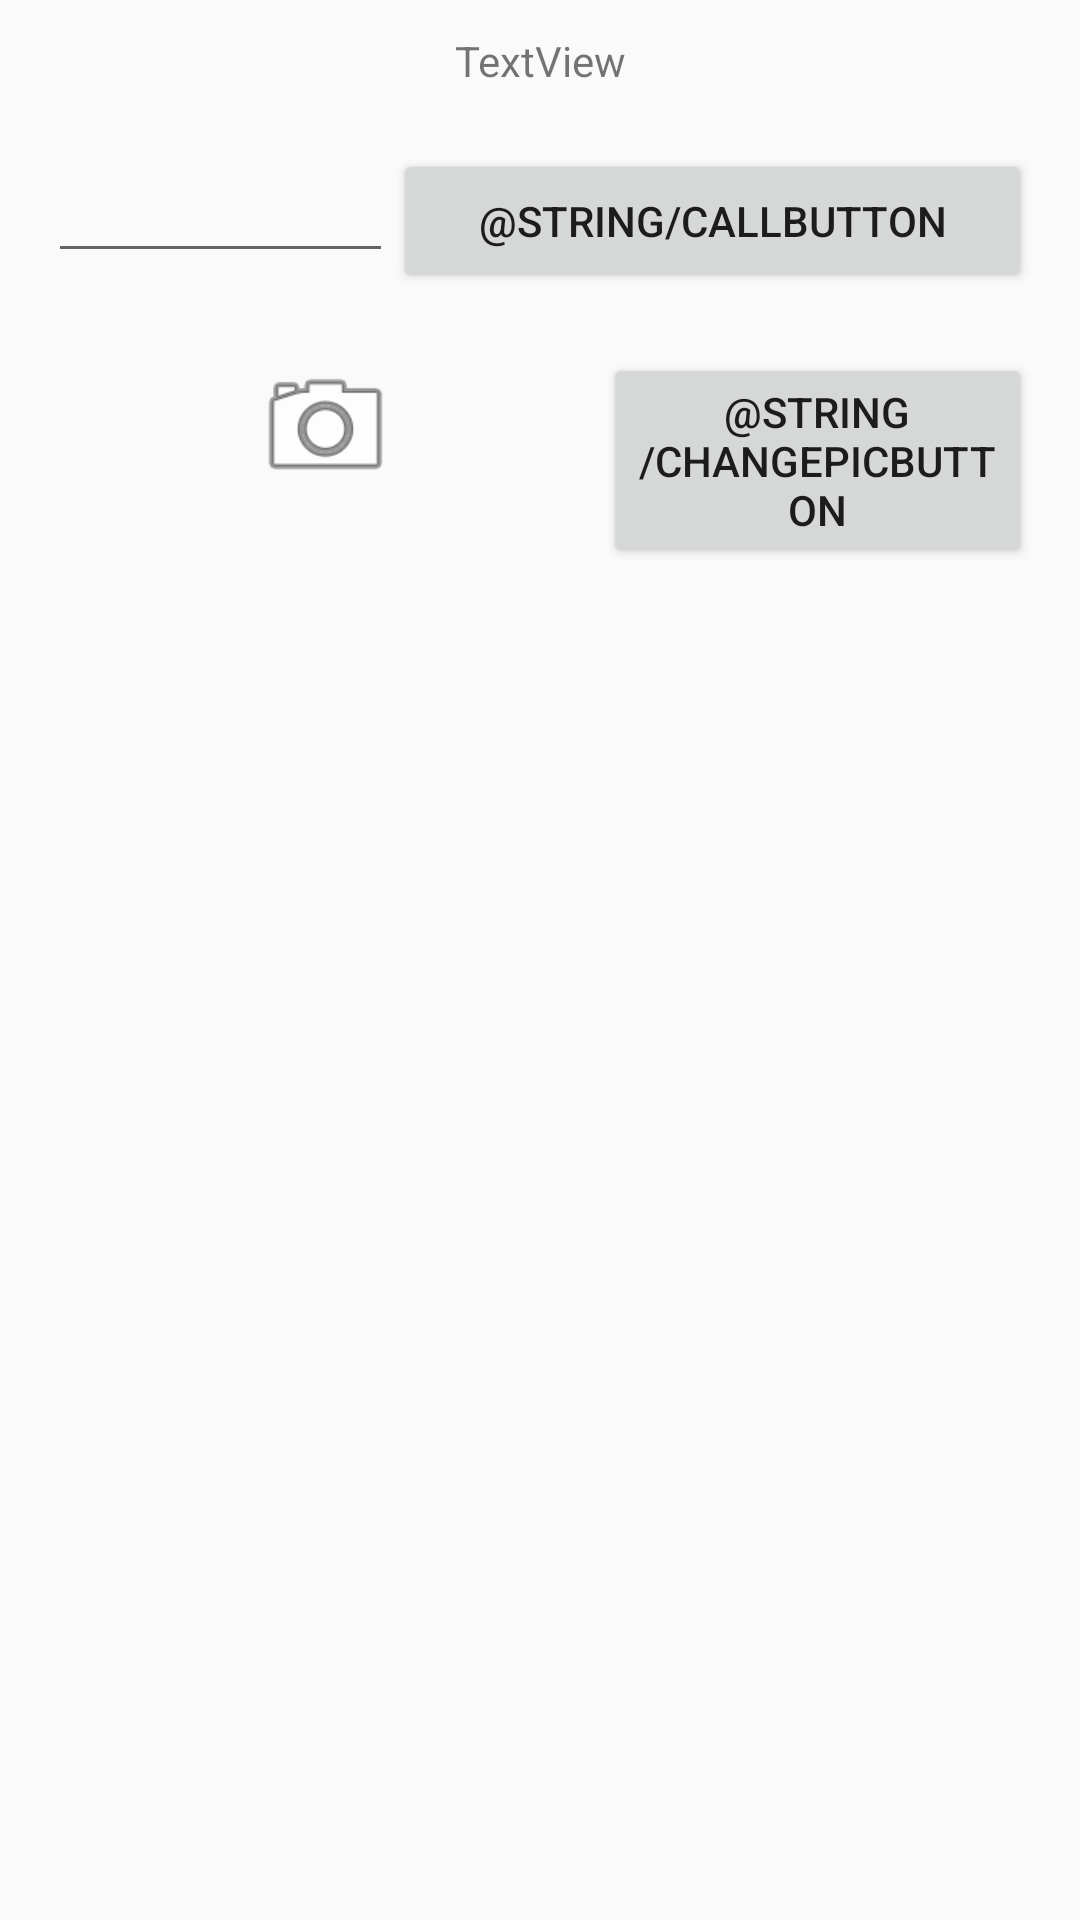

Android layout source for this screen:
<!-- AndroidManifest.xml: activity theme Theme.AndroidLab1 -->
<!-- res/layout/activity_second.xml -->
<?xml version="1.0" encoding="utf-8"?>
<LinearLayout xmlns:android="http://schemas.android.com/apk/res/android"
    android:layout_width="match_parent"
    android:layout_height="match_parent"
    android:paddingLeft="16dp"
    android:paddingRight="16dp"
    android:orientation="vertical">

  <TextView
      android:id="@+id/textView"
      android:layout_width="match_parent"
      android:layout_height="wrap_content"
      android:gravity="center_horizontal"
      android:layout_marginTop="32px"
      android:text="TextView"
      android:layout_marginBottom="20dp"/>

  <LinearLayout
      android:layout_width="match_parent"
      android:layout_height="wrap_content"
      android:orientation="horizontal"
      android:layout_marginBottom="20dp">

    <EditText
        android:id="@+id/editTextPhone"
        android:layout_width="82dp"
        android:layout_height="wrap_content"
        android:layout_weight="1"
        android:ems="10"
        android:inputType="phone" />

    <Button
        android:id="@+id/button"
        android:layout_width="wrap_content"
        android:layout_height="wrap_content"
        android:layout_weight="1"
        android:text="@string/callbutton" />

  </LinearLayout>

  <LinearLayout
      android:layout_width="match_parent"
      android:layout_height="match_parent"
      android:layout_weight="1"
      android:orientation="horizontal">

    <ImageView
        android:id="@+id/imageView2"
        android:layout_width="185dp"
        android:layout_height="49dp"
        android:src="@android:drawable/ic_menu_camera" />

    <Button
        android:id="@+id/button2"
        android:layout_width="wrap_content"
        android:layout_height="wrap_content"
        android:layout_weight="1"
        android:text="@string/changepicbutton" />
  </LinearLayout>

</LinearLayout>
<!-- resources referenced by this layout -->
<resources>
  <style name="Theme.AndroidLab1" parent="Base.Theme.AndroidLab1" />
  <style name="Base.Theme.AndroidLab1" parent="Theme.AppCompat.Light.NoActionBar">
          
          
      </style>
</resources>
